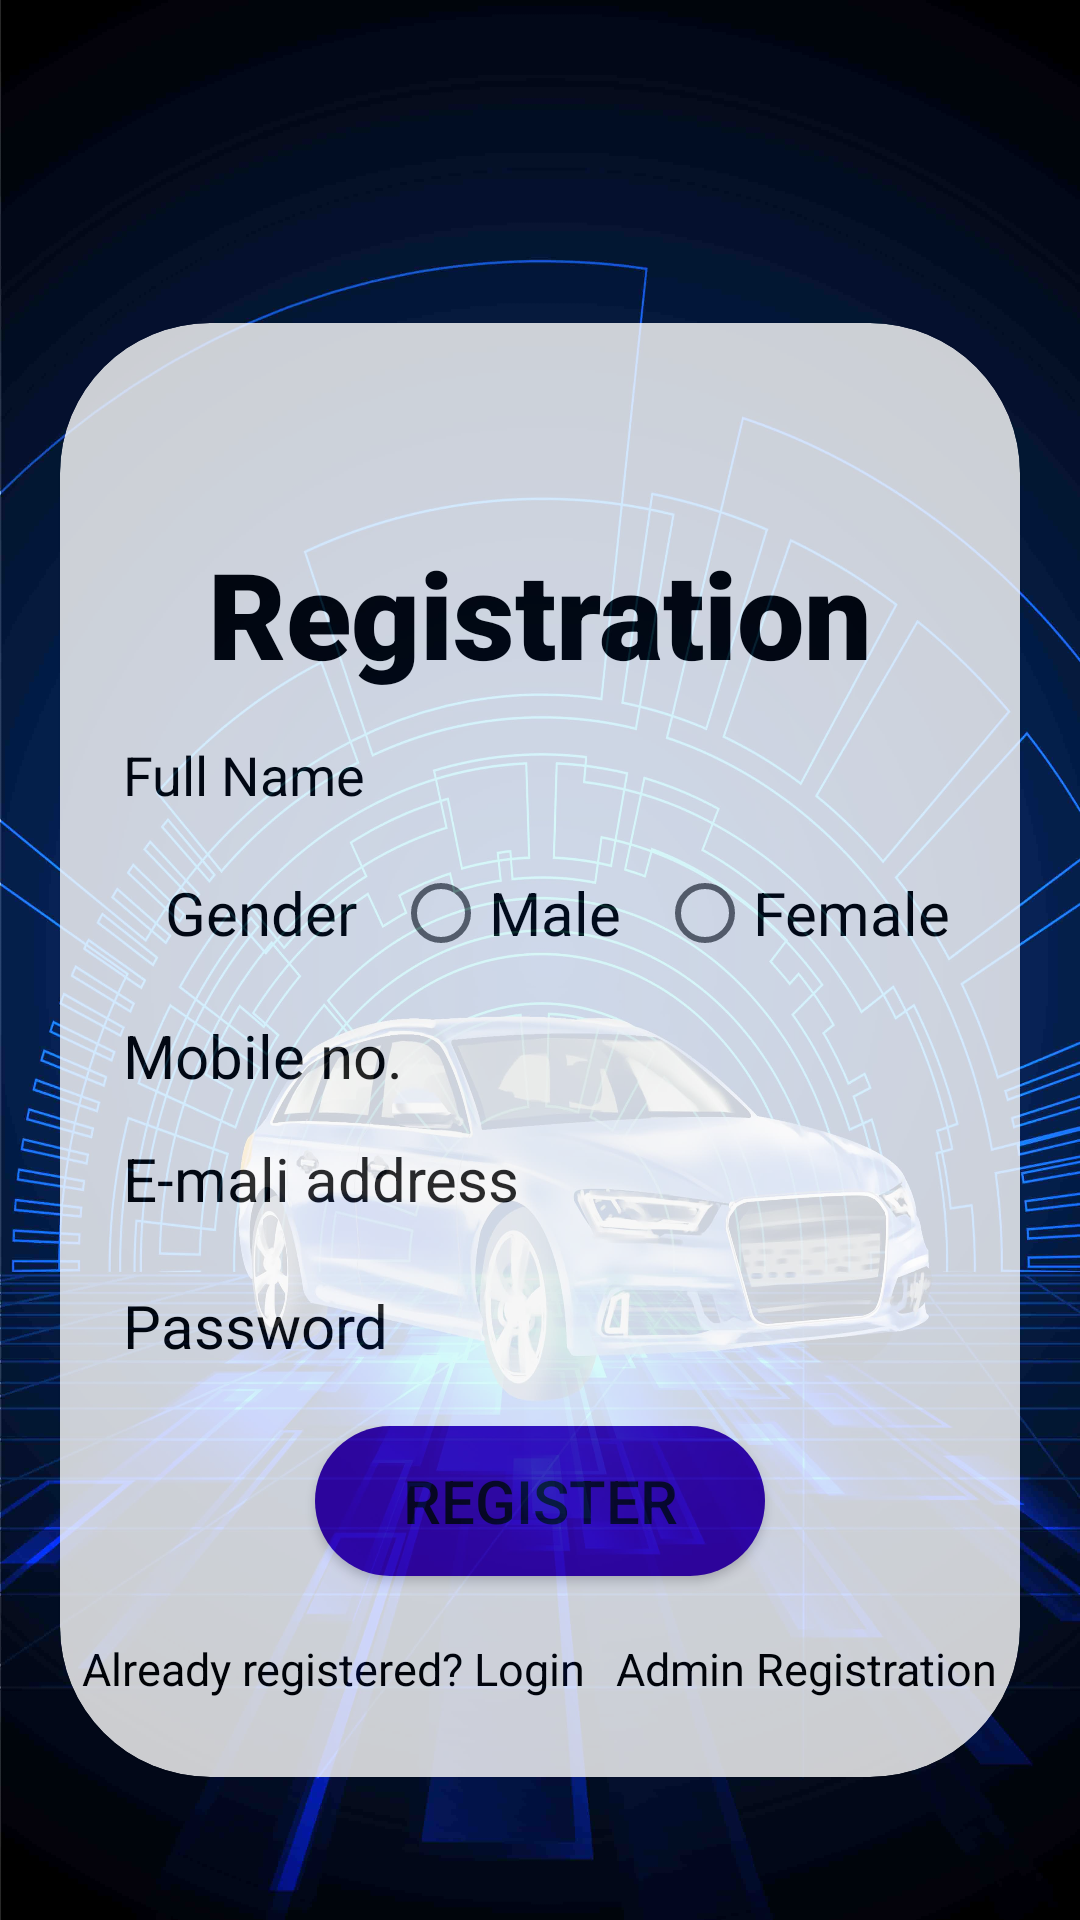

Here is an Android app screen rendered from its layout file. Give the layout XML and the strings, colors and styles it references.
<!-- AndroidManifest.xml: application theme Theme.SmartParking -->
<!-- res/layout/activity_register.xml -->
<?xml version="1.0" encoding="utf-8"?>
<androidx.constraintlayout.widget.ConstraintLayout xmlns:android="http://schemas.android.com/apk/res/android"
    xmlns:app="http://schemas.android.com/apk/res-auto"
    xmlns:tools="http://schemas.android.com/tools"
    android:layout_width="match_parent"
    android:layout_height="match_parent"
    android:background="@drawable/loginpage_degine"
    tools:context=".RegisterActivity">

    <FrameLayout
        android:id="@+id/frameLayout3"
        android:layout_width="0dp"
        android:layout_height="0dp"
        app:layout_constraintBottom_toBottomOf="parent"
        app:layout_constraintEnd_toEndOf="parent"
        app:layout_constraintStart_toStartOf="parent"
        app:layout_constraintTop_toTopOf="parent">

        <androidx.cardview.widget.CardView
            android:id="@+id/cardView"
            android:layout_width="match_parent"
            android:layout_height="wrap_content"
            android:layout_gravity="center"
            android:layout_marginStart="20dp"
            android:layout_marginLeft="20dp"
            android:layout_marginTop="30dp"
            android:layout_marginEnd="20dp"
            android:layout_marginRight="20dp"
            android:alpha=".8"
            android:background="@drawable/round_background"
            android:foregroundGravity="center_vertical"
            android:hapticFeedbackEnabled="false"
            app:cardCornerRadius="50dp">

            <LinearLayout
                android:layout_width="match_parent"
                android:layout_height="match_parent"
                android:layout_marginTop="70dp"
                android:orientation="vertical">

                <TextView
                    android:id="@+id/textView"
                    android:layout_width="match_parent"
                    android:layout_height="wrap_content"
                    android:layout_gravity="center"
                    android:fontFamily="sans-serif-black"
                    android:foregroundGravity="center"
                    android:gravity="center"
                    android:text="@string/registration"
                    android:textColor="#000"
                    android:textSize="40sp" />

                <EditText
                    android:id="@+id/editTextTextPersonName"
                    android:layout_width="match_parent"
                    android:layout_height="wrap_content"
                    android:layout_marginStart="16dp"
                    android:layout_marginLeft="16dp"
                    android:layout_marginTop="10dp"
                    android:layout_marginEnd="16dp"
                    android:layout_marginRight="16dp"
                    android:background="@null"
                    android:ems="10"
                    android:hint="@string/full_name"
                    android:inputType="textPersonName"
                    android:padding="5dp"
                    android:textColor="@color/black"
                    android:textColorHint="@color/black" />

                <RadioGroup
                    android:id="@+id/radioGroup"
                    android:layout_width="274dp"
                    android:layout_height="wrap_content"
                    android:layout_marginStart="35dp"
                    android:layout_marginLeft="35dp"
                    android:layout_marginTop="5dp"
                    android:layout_marginEnd="35dp"
                    android:layout_marginRight="35dp"
                    android:orientation="horizontal">

                    <TextView
                        android:id="@+id/textView7"
                        android:layout_width="wrap_content"
                        android:layout_height="wrap_content"
                        android:layout_weight="1"
                        android:text="Gender"
                        android:textColor="@color/black"
                        android:textColorLink="@color/black"
                        android:textSize="20sp" />

                    <RadioButton
                        android:id="@+id/radioButton"
                        android:layout_width="wrap_content"
                        android:layout_height="wrap_content"
                        android:layout_weight="1"
                        android:text="Male"
                        android:textColor="@color/black"
                        android:textSize="20sp" />

                    <RadioButton
                        android:id="@+id/radioButton2"
                        android:layout_width="wrap_content"
                        android:layout_height="wrap_content"
                        android:layout_weight="1"
                        android:text="Female"
                        android:textColor="@color/black"
                        android:textSize="20sp" />
                </RadioGroup>

                <EditText
                    android:id="@+id/editTextPhone"
                    android:layout_width="match_parent"
                    android:layout_height="wrap_content"
                    android:layout_marginStart="16dp"
                    android:layout_marginLeft="16dp"
                    android:layout_marginTop="5dp"
                    android:layout_marginEnd="16dp"
                    android:layout_marginRight="16dp"
                    android:background="@null"
                    android:ems="10"
                    android:hint="Mobile no."
                    android:inputType="phone"
                    android:padding="5dp"
                    android:textColor="@color/black"
                    android:textColorHint="@color/black"
                    android:textSize="20sp" />

                <EditText
                    android:id="@+id/editTextTextEmailAddress2"
                    android:layout_width="match_parent"
                    android:layout_height="wrap_content"
                    android:layout_marginStart="16dp"
                    android:layout_marginLeft="16dp"
                    android:layout_marginTop="4dp"
                    android:layout_marginEnd="16dp"
                    android:layout_marginRight="16dp"
                    android:background="@null"
                    android:ems="10"
                    android:hint="E-mali address"
                    android:importantForAutofill="no"
                    android:inputType="textEmailAddress"
                    android:padding="5dp"
                    android:textColor="@color/black"
                    android:textColorHint="@color/black"
                    android:textSize="20sp" />

                <EditText
                    android:id="@+id/editTextTextPassword"
                    android:layout_width="match_parent"
                    android:layout_height="wrap_content"
                    android:layout_marginStart="16dp"
                    android:layout_marginLeft="16dp"
                    android:layout_marginTop="12dp"
                    android:layout_marginEnd="16dp"
                    android:layout_marginRight="16dp"
                    android:autofillHints=""
                    android:background="@null"
                    android:ems="10"
                    android:hint="@string/password"
                    android:inputType="textPassword"
                    android:padding="5dp"
                    android:textColor="@color/black"
                    android:textColorHint="@color/black"
                    android:textSize="20sp" />

                <Button
                    android:id="@+id/rbutton"
                    android:layout_width="wrap_content"
                    android:layout_height="wrap_content"
                    android:layout_gravity="bottom|center"
                    android:layout_marginStart="16dp"
                    android:layout_marginLeft="16dp"
                    android:layout_marginTop="15dp"
                    android:layout_marginEnd="16dp"
                    android:layout_marginRight="16dp"
                    android:background="@drawable/button"
                    android:text="@string/register"
                    android:textSize="20sp"
                    app:backgroundTint="@color/purple_700" />

                <LinearLayout
                    android:layout_width="wrap_content"
                    android:layout_height="wrap_content"
                    android:layout_gravity="center"
                    android:layout_marginTop="5dp"
                    android:layout_marginBottom="10dp"
                    android:orientation="horizontal">

                    <TextView
                        android:id="@+id/textView2"
                        android:layout_width="wrap_content"
                        android:layout_height="52dp"
                        android:layout_marginEnd="5dp"
                        android:layout_marginRight="5dp"
                        android:layout_weight="1"
                        android:gravity="center"
                        android:text="Already registered? Login"
                        android:textColor="@color/black"
                        android:textSize="15sp" />

                    <TextView
                        android:id="@+id/textView6"
                        android:layout_width="match_parent"
                        android:layout_height="wrap_content"
                        android:layout_marginStart="5dp"
                        android:layout_marginLeft="5dp"
                        android:layout_weight="1"
                        android:gravity="right"
                        android:text="Admin Registration"
                        android:textColor="@color/black"
                        android:textSize="15sp" />
                </LinearLayout>

            </LinearLayout>

        </androidx.cardview.widget.CardView>

    </FrameLayout>

    <ImageView
        android:id="@+id/imageView5"
        android:layout_width="134dp"
        android:layout_height="129dp"
        android:contentDescription="@string/todo"
        app:layout_constraintBottom_toBottomOf="parent"
        app:layout_constraintEnd_toEndOf="parent"
        app:layout_constraintStart_toStartOf="parent"
        app:layout_constraintTop_toTopOf="parent"
        app:layout_constraintVertical_bias="0.14999998"
        app:srcCompat="@drawable/round_background" />

    <ImageView
        android:id="@+id/imageView3"
        android:layout_width="108dp"
        android:layout_height="115dp"
        android:contentDescription="@string/todo"
        app:layout_constraintBottom_toBottomOf="parent"
        app:layout_constraintEnd_toEndOf="parent"
        app:layout_constraintStart_toStartOf="parent"
        app:layout_constraintTop_toTopOf="parent"
        app:layout_constraintVertical_bias="0.14999998"
        app:srcCompat="@drawable/profile" />

</androidx.constraintlayout.widget.ConstraintLayout>
<!-- resources referenced by this layout -->
<resources>
  <color name="black">#FF000000</color>
  <color name="purple_700">#FF3700B3</color>
  <!-- drawable button (drawable-v24) -->
  <?xml version="1.0" encoding="utf-8"?>
  <shape xmlns:android="http://schemas.android.com/apk/res/android"
  android:shape="rectangle">
      <corners
          android:radius="27dp"/>
      <gradient
          android:angle="45"
          android:centerX="350"
          android:startColor="#ffff"
          android:endColor="#ffff"
          android:type="linear"/>
      <size
          android:width="150dp"
          android:height="50sp"/>
  </shape>
  <!-- drawable loginpage_degine: jpg bitmap (drawable, 419305 bytes) -->
  <string name="full_name">Full Name</string>
  <string name="password">Password</string>
  <string name="register">Register</string>
  <string name="registration">Registration</string>
  <string name="todo">TODO</string>
  <style name="Theme.SmartParking" parent="Theme.MaterialComponents.DayNight.NoActionBar">
          
          <item name="colorPrimary">@color/purple_500</item>
          <item name="colorPrimaryVariant">@color/purple_700</item>
          <item name="colorOnPrimary">@color/white</item>
          
          <item name="colorSecondary">@color/teal_200</item>
          <item name="colorSecondaryVariant">@color/teal_700</item>
          <item name="colorOnSecondary">@color/black</item>
          
          <item name="android:statusBarColor" tools:targetApi="l">?attr/colorPrimaryVariant</item>
          
  
      </style>
  <color name="purple_500">#FF6200EE</color>
  <color name="white">#FFFFFFFF</color>
  <color name="teal_200">#FF03DAC5</color>
  <color name="teal_700">#FF018786</color>
</resources>
